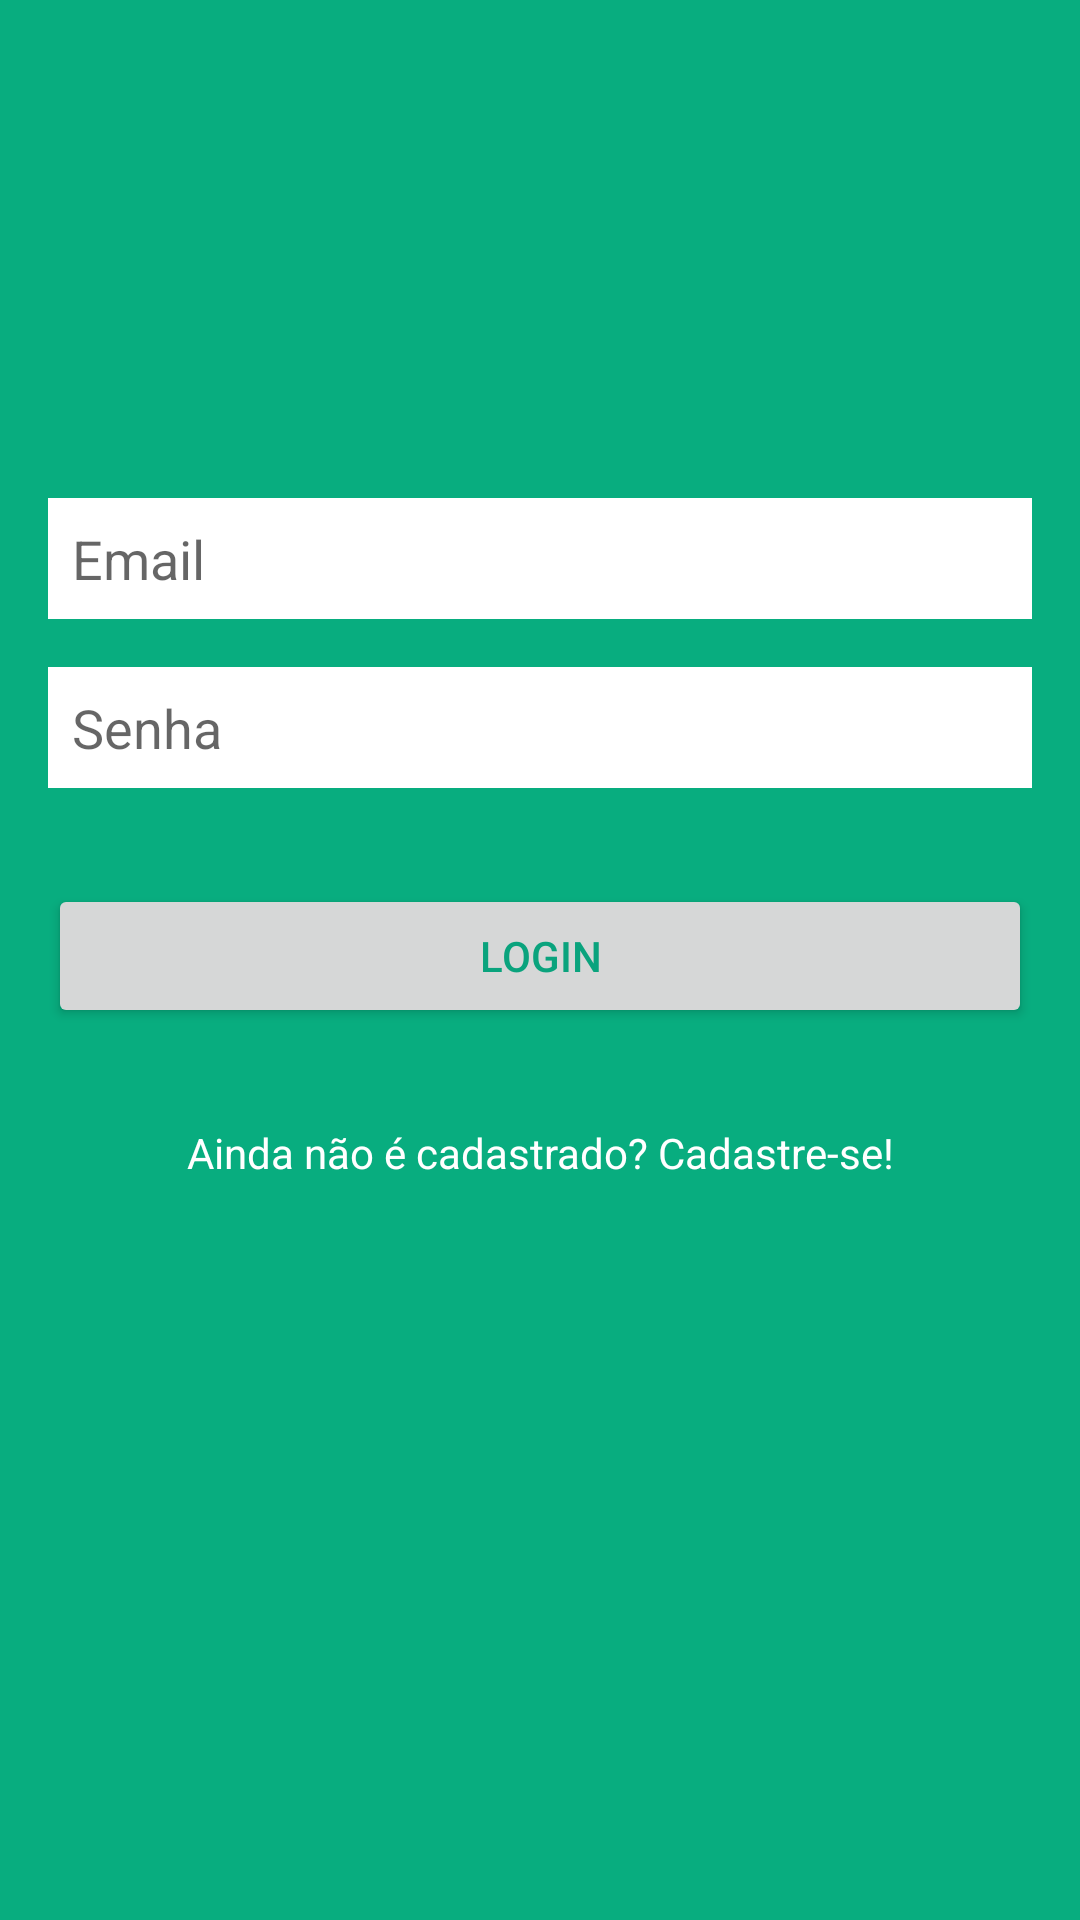

This screen was rendered from an Android layout file. Write that file and the resources it references.
<!-- AndroidManifest.xml: application theme Theme.Motivation -->
<!-- res/layout/constraint_layout.xml -->
<?xml version="1.0" encoding="utf-8"?>
<androidx.constraintlayout.widget.ConstraintLayout xmlns:android="http://schemas.android.com/apk/res/android"
    xmlns:app="http://schemas.android.com/apk/res-auto"
    android:layout_width="match_parent"
    android:layout_height="match_parent"
    android:background="#08ad7f"
    android:padding="16dp">

    
    <EditText
        android:id="@+id/editEmail"
        android:layout_width="0dp"
        android:layout_height="wrap_content"
        android:layout_marginTop="150dp"
        android:background="@color/white"
        android:hint="Email"
        android:padding="8dp"
        app:layout_constraintLeft_toLeftOf="parent"
        app:layout_constraintRight_toRightOf="parent"
        app:layout_constraintTop_toTopOf="parent" />

    <EditText
        android:id="@+id/editSenha"
        android:layout_width="0dp"
        android:layout_height="wrap_content"
        android:layout_marginTop="16dp"
        android:background="@color/white"
        android:hint="Senha"
        android:padding="8dp"
        app:layout_constraintLeft_toLeftOf="parent"
        app:layout_constraintRight_toRightOf="parent"
        app:layout_constraintTop_toBottomOf="@id/editEmail" />

    <Button
        android:id="@+id/buttonLogin"
        android:layout_width="0dp"
        android:layout_height="wrap_content"
        android:layout_marginTop="32dp"
        android:text="Login"
        android:textColor="#0aa37d"
        app:layout_constraintLeft_toLeftOf="parent"
        app:layout_constraintRight_toRightOf="parent"
        app:layout_constraintTop_toBottomOf="@id/editSenha" />

    <TextView
        android:layout_width="0dp"
        android:layout_height="wrap_content"
        android:layout_marginTop="32dp"
        android:text="Ainda não é cadastrado? Cadastre-se!"
        android:textAlignment="center"
        android:textColor="@color/white"
        app:layout_constraintLeft_toLeftOf="parent"
        app:layout_constraintRight_toRightOf="parent"
        app:layout_constraintTop_toBottomOf="@id/buttonLogin" />


</androidx.constraintlayout.widget.ConstraintLayout>
<!-- resources referenced by this layout -->
<resources>
  <style name="Theme.Motivation" parent="Theme.AppCompat.Light.DarkActionBar">
          
          <item name="colorPrimary">@color/colorPrimary</item>
          <item name="colorPrimaryDark">@color/colorPrimaryDark</item>
          <item name="colorAccent">@color/colorAccent</item>
      </style>
  <!-- not gathered from this repository: default colours our renderer supplied (Android Studio template values) -->
  <color name="white">#FFFFFFFF</color>
  <color name="colorPrimary">#FF6200EE</color>
  <color name="colorPrimaryDark">#FF3700B3</color>
  <color name="colorAccent">#FF03DAC5</color>
</resources>
